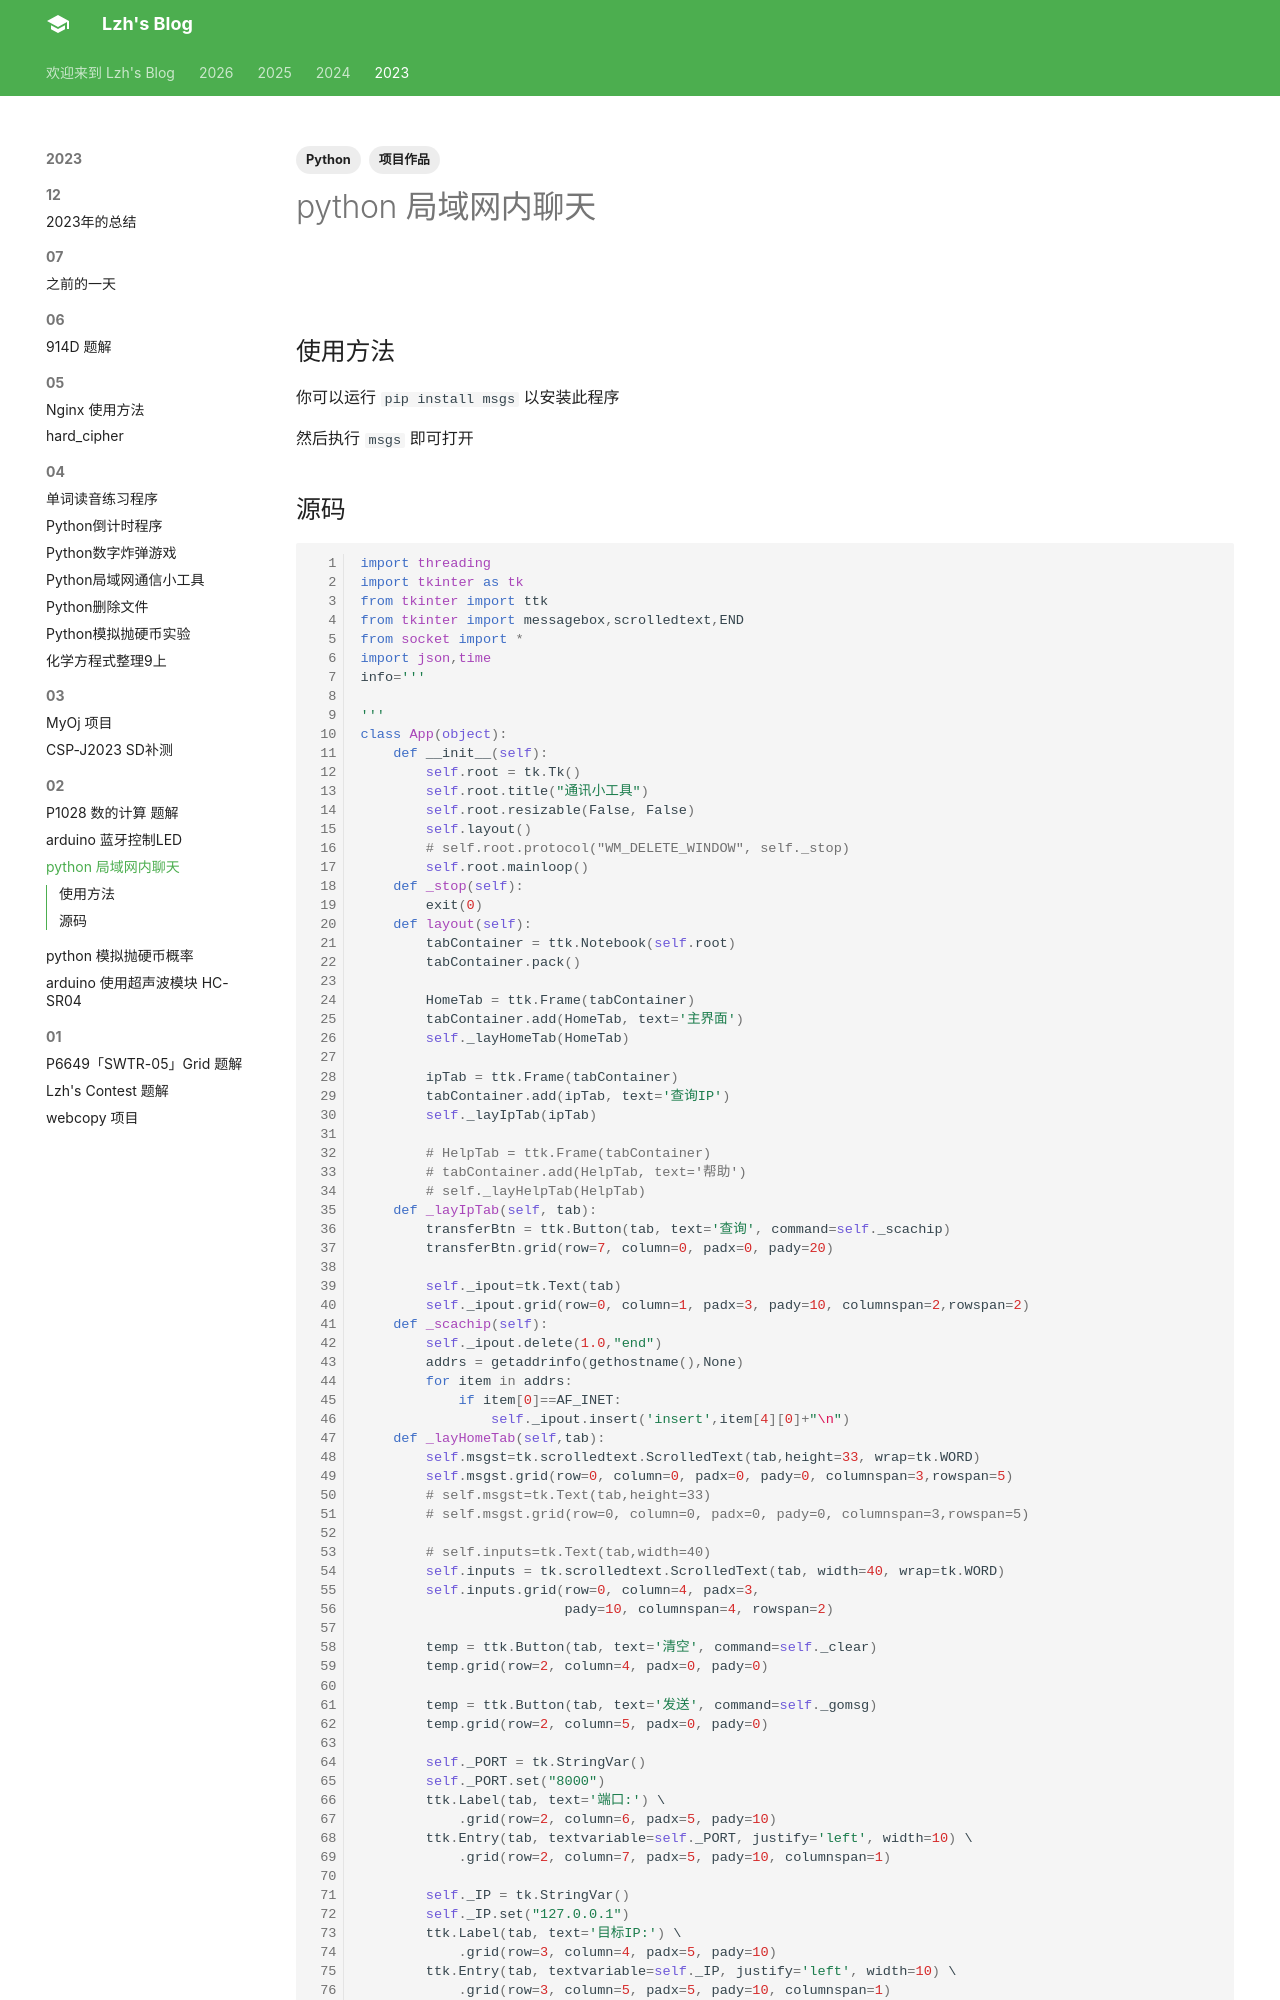

repository: liuzihaohao/liuzihaohao.github.io · page: blog/2023/02/3/index.html · generator: mkdocs

---
title: python 局域网内聊天
tags:
    - 项目作品
    - Python

---

[![](https://img.shields.io/badge/PyPi-msgs-success?style=flat-square)](https://pypi.org/project/msgs/)

## 使用方法
你可以运行 `pip install msgs` 以安装此程序

然后执行 `msgs` 即可打开
